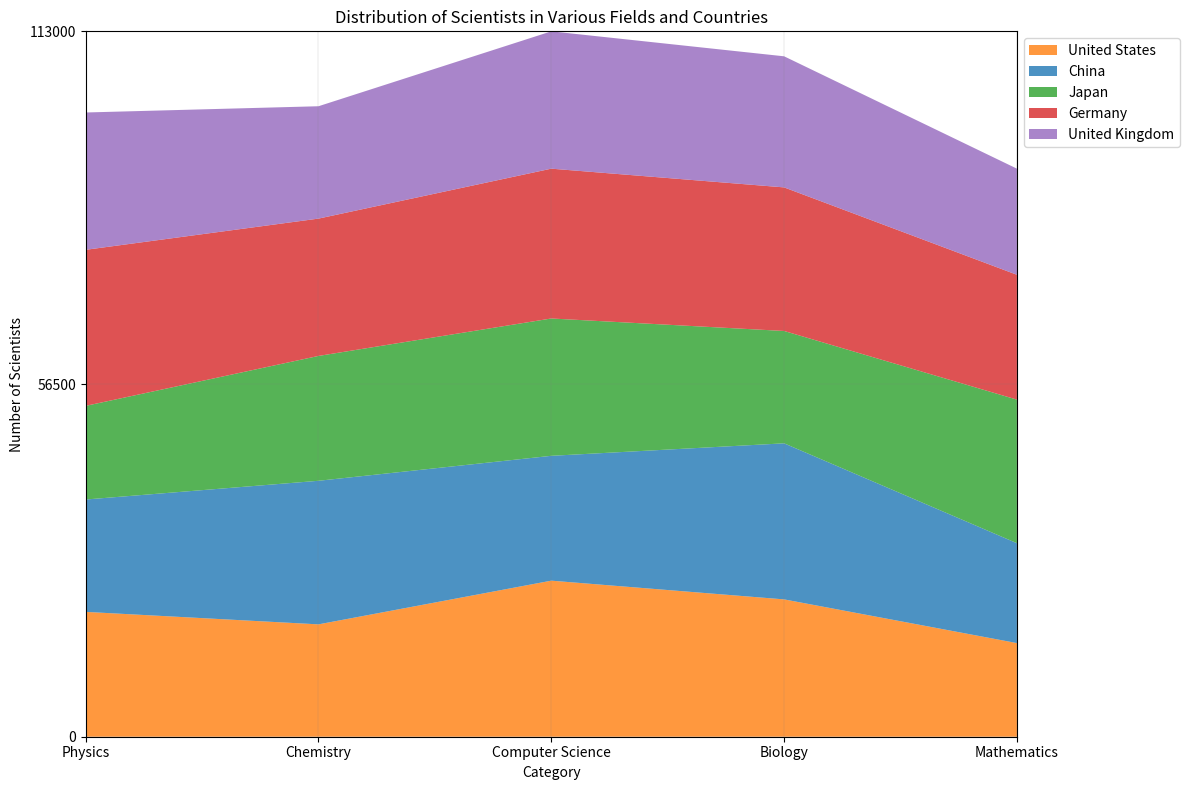

Recreate this plot in Python. (Note: this script raises an exception after producing the figure.)

# Import necessary modules
import pandas as pd
import numpy as np
import matplotlib.pyplot as plt

# Create dictionary with data
data = {'Category': ['Physics', 'Chemistry', 'Computer Science', 'Biology', 'Mathematics'],
        'United States': [20000, 18000, 25000, 22000, 15000],
        'China': [18000, 23000, 20000, 25000, 16000],
        'Japan': [15000, 20000, 22000, 18000, 23000],
        'Germany': [25000, 22000, 24000, 23000, 20000],
        'United Kingdom': [22000, 18000, 22000, 21000, 17000]}

# Convert first column to string type
df = pd.DataFrame(data)
df.iloc[:, 0] = df.iloc[:, 0].astype(str)

# Create area chart
fig, ax = plt.subplots(figsize=(12, 8)) # Set figure size
ax.stackplot(df.iloc[:, 0], df.iloc[:, 1:].T, labels=df.columns[1:], colors=['#ff7f0e', '#1f77b4', '#2ca02c', '#d62728', '#9467bd'], alpha=0.8) # Plot data with stacked area chart
ax.set_title("Distribution of Scientists in Various Fields and Countries") # Set title
ax.set_xlabel("Category") # Set x label
ax.set_ylabel("Number of Scientists") # Set y label
ax.legend(loc='upper left', bbox_to_anchor=(1, 1)) # Set legend position
ax.grid(color='grey', linestyle='-', linewidth=0.25, alpha=0.5) # Add grid lines
ax.set_xlim(0, len(df.index) - 1) # Set x axis limits
max_total_value = df.iloc[:, 1:].sum(axis=1).max() # Calculate max total value
max_total_value = np.ceil(max_total_value / 1000) * 1000 # Round up to nearest multiple of 1000
ax.set_ylim(0, max_total_value) # Set y axis limits
ax.set_yticks(np.linspace(0, max_total_value, np.random.choice([3, 5, 7, 9, 11]), dtype=np.int32)) # Set y axis ticks
fig.tight_layout() # Automatically resize image
plt.savefig('output/final/area_chart/png/20231228-155112_3.png', bbox_inches='tight') # Save figure
plt.show() # Display figure
plt.close() # Clear current image state
